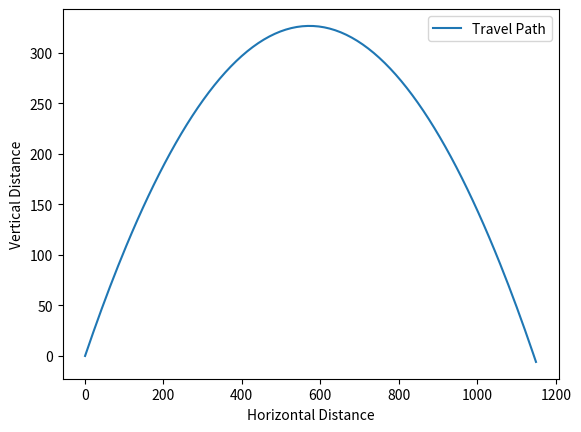

Write the Python code that produced this figure.
import numpy as np
import math as m
import matplotlib.pyplot as plt
"""
Make sure you make this module as modular as you can.
That is add as many functions as you can.
1) Have a main function
2) A function to capture user input, this could be inside your "main" function
3) A function to calculate the projectile motion
4) A function to display the graph

Make sure you use docstring to document your module and all
your functions.

Make sure your python module works in dual-mode: by itself or import to other module
"""
# NOTE: You may need to run: $ pip install matplotlib

# Function to calculate projectile motion
def po(comp, vel, time, accel):  # This is what order each variable goes into this function
    """
    This will find the position of your projectile motion
    Using the equation to find it
    """
    return comp + vel* time + 0.5* accel*(time*time)   # equation to calculate amount
# Function to plot data
def plot_data(x, y, Title):
    """
    param: x is the x component
    param: y is the y component
    param: Title is the name of the line
    """
    return plt.plot(x, y, label= Title )

# "Main" Function
def main():
    pass

gravity = -9.8
x0 = 1.0
vx0 = 70.0         # TODO: capture input

y0 = 0.0
vy0 = 80.0          # TODO: capture input

ax = 0.0
ay = gravity           # connects the constant to the acceleration in the y direction

deltat = 0.1 #how much time passes inbetween each point
t = 0.0  #set the time to be 0

x = []
y = []

interval = 170 

for i in range(interval):  #start the loop
    x.append(po(x0,vx0,t,ax))  # Change the x value
    y.append(po(y0,vy0,t,ay))  #Change the y value
    t = t + deltat  # changes the value of t to the next interval

    if y[i] < 0.0:  #This is what pulls it out of the loop if the projectile has crossed the x plane
        break

plt.xlabel('Horizontal Distance')  #label the x-axis
plt.ylabel('Vertical Distance')  # Label the y-axis
plot_data(x, y, "Travel Path") #stores the values and then labels the projectile path
plt.legend()  # Creates a legend for the graph
plt.show() #plots the values